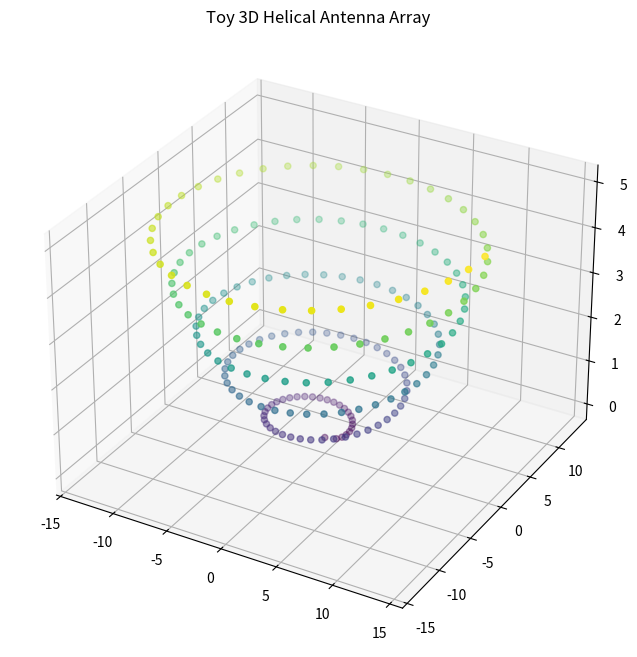

Python code for this plot:
"""
Simulation-based; empirical validation required per provisional application prepared for filing Jan 21, 2026.
"""
import numpy as np
import matplotlib.pyplot as plt
from mpl_toolkits.mplot3d import Axes3D

def helical_spiral(n_points=200, turns=5):
    theta = np.linspace(0, turns*2*np.pi, n_points)
    r = np.sqrt(np.arange(n_points))
    z = theta / (2*np.pi)  # Helical rise
    x = r * np.cos(theta)
    y = r * np.sin(theta)
    return x, y, z

fig = plt.figure(figsize=(10, 8))
ax = fig.add_subplot(111, projection='3d')
x, y, z = helical_spiral()
ax.scatter(x, y, z, c=z, cmap='viridis', s=20)
ax.set_title("Toy 3D Helical Antenna Array")
plt.show()
